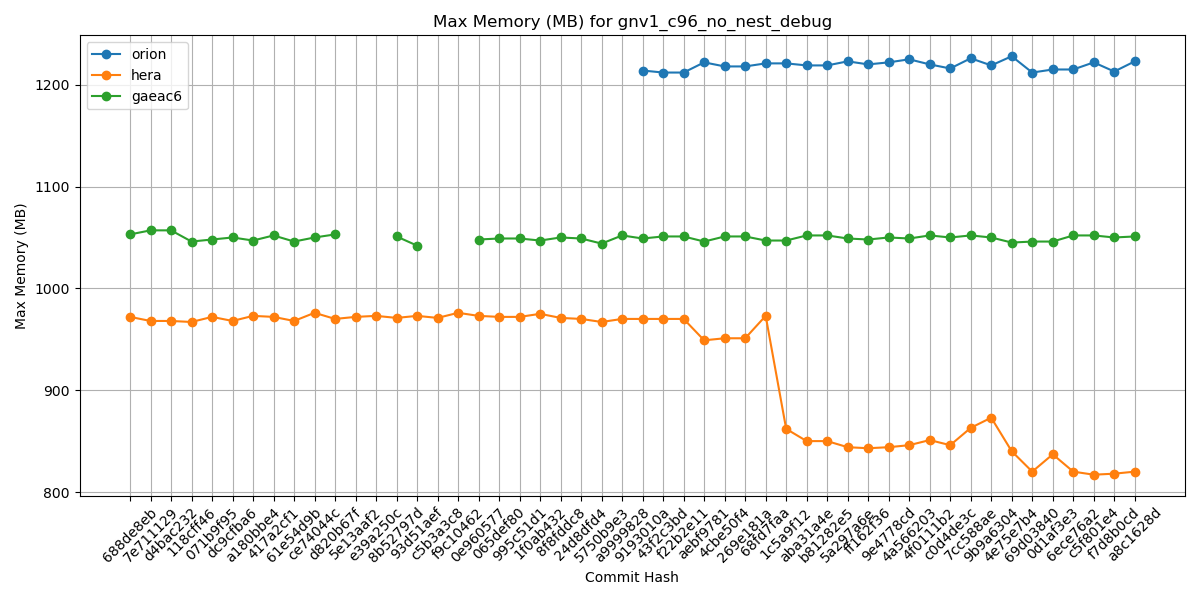

Data behind this chart, as committed beside it:
Hash, orion, hera, gaeac6
688de8eb, , 972, 1053
7e711129, , 968, 1057
d4bac232, , 968, 1057
118cff46, , 967, 1046
071b9f95, , 972, 1048
dc9cfba6, , 968, 1050
a180bbe4, , 973, 1047
417a2cf1, , 972, 1052
61e54d9b, , 968, 1046
ce74044c, , 976, 1050
d820b67f, , 970, 1053
5e13aaf2, , 972, 
e39a250c, , 973, 
8b52797d, , 971, 1051
93d51aef, , 973, 1042
c5b3a3c8, , 971, 
f9c10462, , 976, 
0e960577, , 973, 1048
065def80, , 972, 1049
995c51d1, , 972, 1049
1f0ab432, , 975, 1047
8f8fddc8, , 971, 1050
24d8dfd4, , 970, 1049
5750b9e3, , 967, 1044
a9999828, , 970, 1052
9193010a, 1214, 970, 1049
43f2c3bd, 1212, 970, 1051
f22b2e11, 1212, 970, 1051
aebf9781, 1222, 949, 1046
4cbe50f4, 1218, 951, 1051
269e181a, 1218, 951, 1051
68fd7faa, 1221, 973, 1047
1c5a9f12, 1221, 862, 1047
aba31a4e, 1219, 850, 1052
b81282e5, 1219, 850, 1052
5a297a6e, 1223, 844, 1049
ff162f36, 1220, 843, 1048
9e4778cd, 1222, 844, 1050
4a566203, 1225, 846, 1049
4f0111b2, 1220, 851, 1052
c0d4de3c, 1216, 846, 1050
7cc588ae, 1226, 863, 1052
9b9a6304, 1219, 873, 1050
4e75e7b4, 1228, 840, 1045
69d03840, 1212, 820, 1046
0d1af3e3, 1215, 837, 1046
6ece76a2, 1215, 820, 1052
c5f801e4, 1222, 817, 1052
f7d8b0cd, 1213, 818, 1050
a8c1628d, 1223, 820, 1051
